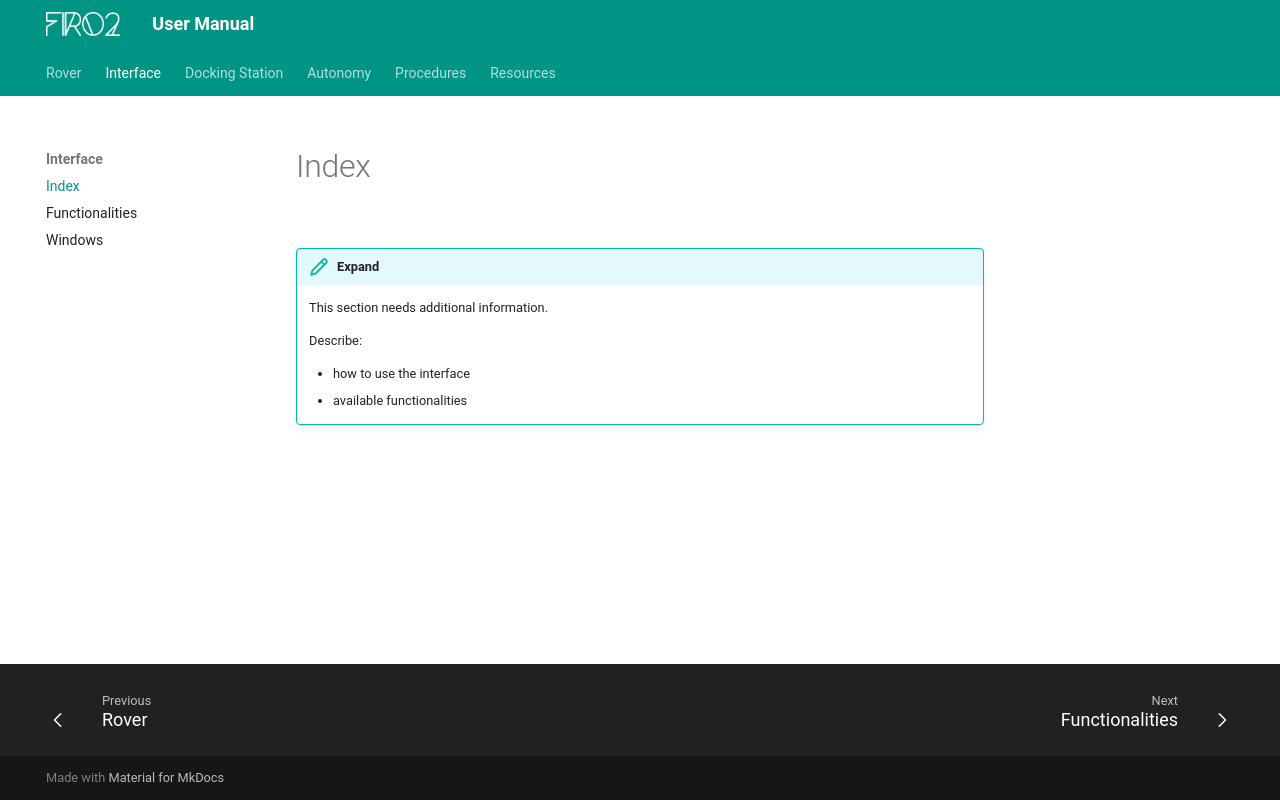

repository: rxsio/firo-user-manual · page: interface/index.html · generator: mkdocs

!!! expand
    This section needs additional information.

    Describe: 
    - how to use the interface
    - available functionalities
